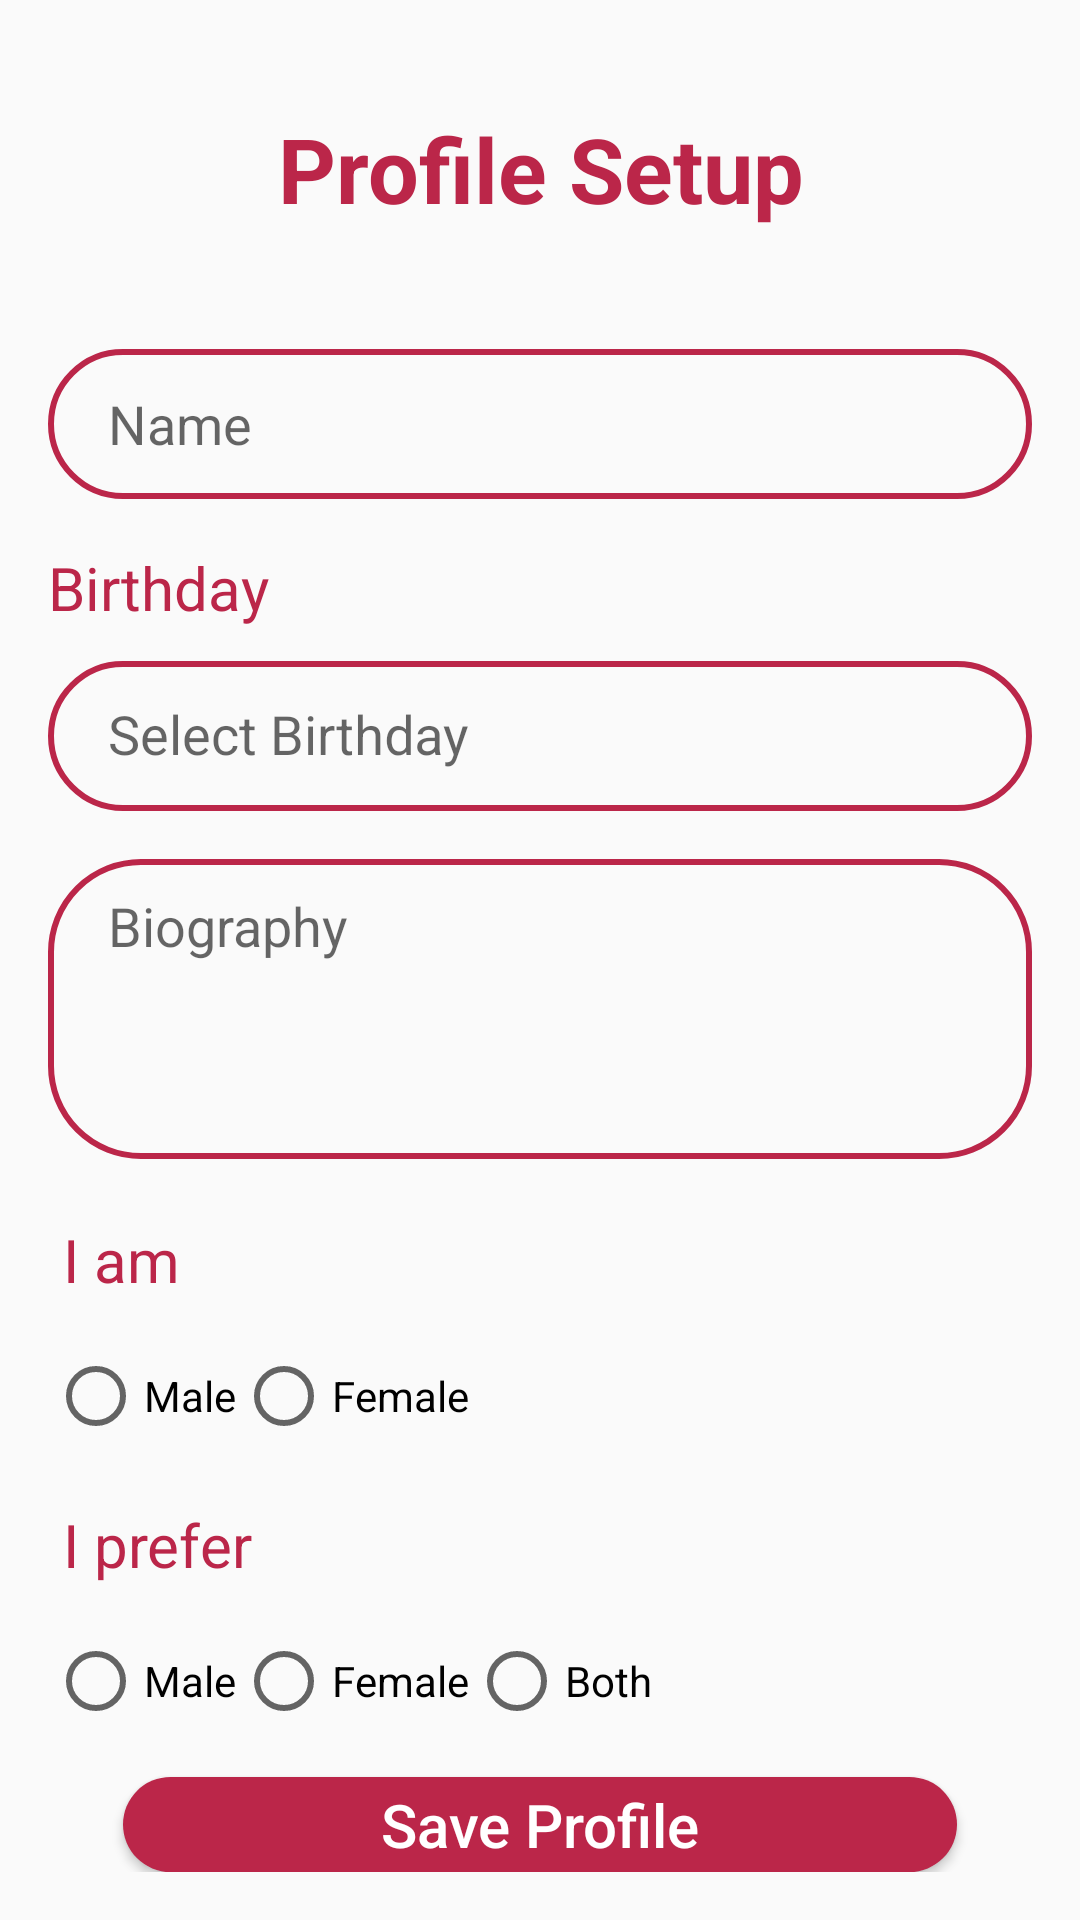

Here is an Android app screen rendered from its layout file. Give the layout XML and the strings, colors and styles it references.
<!-- AndroidManifest.xml: application theme Theme.DatingappA3 -->
<!-- res/layout/activity_profile_setup.xml -->
<?xml version="1.0" encoding="utf-8"?>
<RelativeLayout xmlns:android="http://schemas.android.com/apk/res/android"
    xmlns:tools="http://schemas.android.com/tools"
    android:layout_width="match_parent"
    android:layout_height="match_parent"
    android:padding="16dp"
    android:gravity="center"
    tools:context=".ProfileSetupActivity">

    <TextView
        android:id="@+id/title"
        android:layout_width="wrap_content"
        android:layout_height="wrap_content"
        android:layout_alignParentStart="true"
        android:layout_alignParentTop="true"
        android:layout_alignParentEnd="true"
        android:layout_marginStart="36dp"
        android:layout_marginTop="20dp"
        android:layout_marginEnd="36dp"
        android:layout_marginBottom="40dp"
        android:gravity="center"
        android:textStyle="bold"
        android:text="@string/profile_setup"
        android:textColor="@color/red_bordeaux"
        android:textSize="30sp" />

    <EditText
        android:id="@+id/editTextName"
        android:layout_width="match_parent"
        android:layout_height="50dp"
        android:layout_below="@+id/title"
        android:paddingStart="20dp"
        android:background="@drawable/custom_edittext"
        android:hint="@string/name"
        tools:ignore="RtlSymmetry"
        android:autofillHints=""
        android:inputType="textPersonName" />
    <TextView
        android:id="@+id/textViewBirthday"
        android:layout_width="wrap_content"
        android:layout_height="wrap_content"
        android:text="@string/birthday"
        android:textSize="20sp"
        android:textColor="@color/red_bordeaux"
        android:layout_below="@id/editTextName"
        android:layout_marginTop="16dp"/>



    <com.google.android.material.textfield.TextInputLayout
        android:id="@+id/textInputLayoutBirthday"
        android:layout_width="match_parent"
        android:layout_height="wrap_content"
        android:layout_below="@id/textViewBirthday">

        <com.google.android.material.textfield.TextInputEditText
            android:id="@+id/editTextBirthday"
            android:background="@drawable/custom_edittext"
            android:layout_width="match_parent"
            android:layout_height="50dp"
            android:paddingStart="20dp"
            android:hint="@string/select_birthday"
            android:focusable="false"
            android:onClick="showDatePicker"
            tools:ignore="RtlSymmetry,UsingOnClickInXml" />

    </com.google.android.material.textfield.TextInputLayout>



    <EditText
        android:id="@+id/editTextBiography"
        android:layout_width="match_parent"
        android:layout_height="100dp"
        android:background="@drawable/custom_edittext"
        android:layout_below="@id/textInputLayoutBirthday"
        android:layout_marginTop="16dp"
        android:paddingStart="20dp"
        android:paddingTop="10dp"
        android:hint="@string/biography"
        android:inputType="textMultiLine"
        android:lines="4"
        android:minLines="4"
        android:gravity="top|left"
        android:scrollbars="vertical"
        tools:ignore="RtlHardcoded,RtlSymmetry"
        android:autofillHints="" />
    <TextView
        android:id="@+id/text1"
        android:layout_width="wrap_content"
        android:layout_height="wrap_content"
        android:layout_below="@id/editTextBiography"
        android:text="@string/i_am"
        android:textSize="20sp"
        android:layout_marginTop="20dp"
        android:textColor="@color/red_bordeaux"
        android:layout_marginEnd="20dp"
        android:layout_marginStart="5dp"/>
    <RadioGroup
        android:id="@+id/radioGroupGender"
        android:layout_width="match_parent"
        android:layout_height="wrap_content"
        android:layout_below="@id/text1"
        android:layout_marginTop="16dp"
        android:orientation="horizontal">

        <RadioButton
            android:id="@+id/radioButtonMale"
            android:layout_width="wrap_content"
            android:layout_height="wrap_content"
            android:text="@string/male" />

        <RadioButton
            android:id="@+id/radioButtonFemale"
            android:layout_width="wrap_content"
            android:layout_height="wrap_content"
            android:text="@string/female" />

    </RadioGroup>

    <TextView
        android:id="@+id/text2"
        android:layout_width="wrap_content"
        android:layout_height="wrap_content"
        android:layout_below="@id/radioGroupGender"
        android:text="@string/i_prefer"
        android:textSize="20sp"
        android:textColor="@color/red_bordeaux"
        android:layout_marginTop="20dp"
        android:layout_marginEnd="20dp"
        android:layout_marginStart="5dp"/>

    <RadioGroup
        android:id="@+id/radioGroupPreferredSex"
        android:layout_width="match_parent"
        android:layout_height="wrap_content"
        android:layout_below="@id/text2"
        android:layout_marginTop="16dp"
        android:orientation="horizontal">

        <RadioButton
            android:id="@+id/radioButtonPreferredMale"
            android:layout_width="wrap_content"
            android:layout_height="wrap_content"
            android:text="@string/male" />

        <RadioButton
            android:id="@+id/radioButtonPreferredFemale"
            android:layout_width="wrap_content"
            android:layout_height="wrap_content"
            android:text="@string/female" />

        <RadioButton
            android:id="@+id/radioButtonPreferredBoth"
            android:layout_width="wrap_content"
            android:layout_height="wrap_content"
            android:text="@string/both" />

    </RadioGroup>

    <Button
        android:id="@+id/buttonSaveProfile"
        android:layout_width="200dp"
        android:layout_height="wrap_content"
        android:layout_below="@id/radioGroupPreferredSex"
        android:layout_alignParentStart="true"
        android:layout_alignParentEnd="true"
        android:layout_marginStart="25dp"
        android:layout_marginTop="16dp"
        android:layout_marginEnd="25dp"
        android:background="@drawable/rounded_corners"
        android:gravity="center"
        android:textAllCaps="false"
        android:textSize="20sp"
        android:textColor="@color/white"
        android:backgroundTint="@color/red_bordeaux"
        android:text="@string/save_profile" />

</RelativeLayout>
<!-- resources referenced by this layout -->
<resources>
  <color name="red_bordeaux">#bb2649</color>
  <color name="white">#FFFFFFFF</color>
  <!-- drawable custom_edittext (drawable) -->
  <?xml version="1.0" encoding="utf-8"?>
  <shape xmlns:android="http://schemas.android.com/apk/res/android"
      android:shape="rectangle">
  
      <stroke android:width="2dp" android:color="@color/red_bordeaux"/>
      <corners android:radius="30dp"/>
  </shape>
  <!-- drawable rounded_corners (drawable) -->
  <?xml version="1.0" encoding="utf-8"?>
  <shape xmlns:android="http://schemas.android.com/apk/res/android"
      android:shape="rectangle" android:padding="10dp">
      <solid android:color="@color/white"/>
      <corners android:radius="30dp"/>
  </shape>
  <string name="biography">Biography</string>
  <string name="birthday">Birthday</string>
  <string name="both">Both</string>
  <string name="female">Female</string>
  <string name="i_am">I am</string>
  <string name="i_prefer">I prefer</string>
  <string name="male">Male</string>
  <string name="name">Name</string>
  <string name="profile_setup">Profile Setup</string>
  <string name="save_profile">Save Profile</string>
  <string name="select_birthday">Select Birthday</string>
  <style name="Theme.DatingappA3" parent="Theme.MaterialComponents.Light.NoActionBar.Bridge">
          
          <item name="colorPrimary">@color/white</item>
          <item name="colorPrimaryVariant">@color/purple_700</item>
          <item name="colorOnPrimary">@color/black</item>
          
          <item name="colorSecondary">@color/teal_200</item>
          <item name="colorSecondaryVariant">@color/teal_700</item>
          <item name="colorOnSecondary">@color/black</item>
          
          <item name="android:statusBarColor">?attr/colorPrimaryVariant</item>
          
          <item name="materialCalendarStyle">@style/Widget.MaterialComponents.MaterialCalendar</item>
          <item name="materialCalendarFullscreenTheme">@style/ThemeOverlay.MaterialComponents.MaterialCalendar.Fullscreen</item>
          <item name="materialCalendarTheme">@style/ThemeOverlay.MaterialComponents.MaterialCalendar</item>
      </style>
  <color name="purple_700">#FF3700B3</color>
  <color name="black">#FF000000</color>
  <color name="teal_200">#FF03DAC5</color>
  <color name="teal_700">#FF018786</color>
</resources>
